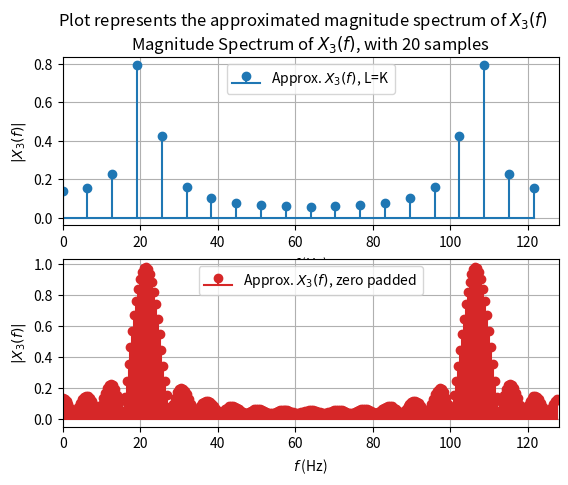
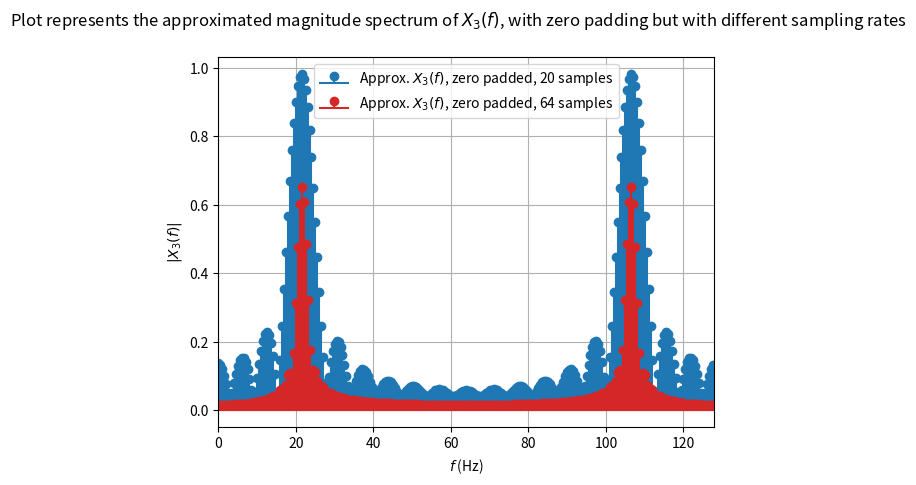

Generate these figures, in order, with matplotlib:
import numpy as np
import matplotlib.pyplot as plt
import scipy
from scipy.fft import fft

f_s = 128
f1 = 21
f2 = 22

L1 = K1 = 128  # L = K
L2 = K2 = 64  # L = K

k1 = np.arange(0, K1)
k2 = np.arange(0, K2)

x_1k = np.cos(2 * np.pi * f1 / f_s * k1)
x_2k = np.cos(2 * np.pi * f2 / f_s * k2)

# a)
L3 = K3 = 20
fl3 = np.arange(0, L3) / L3 * f_s

x_3k = x_1k[:K3] + x_2k[:K3]

X_3fl = fft(x_3k, n=L3) / K3

# For zero-padding
L = 256
X_3fl_padded = fft(x_3k, n=L) / K3

fl = np.arange(0, L) / L * f_s

fig, axs = plt.subplots(2, 1)
fig.suptitle(
    "Plot represents the approximated magnitude spectrum of $X_{3}(f)$"
)

axs[0].stem(fl3, np.abs(X_3fl), "tab:blue", basefmt="tab:blue", label="Approx. $X_{3}(f)$, L=K")
axs[0].set_title("Magnitude Spectrum of $X_{3}(f)$, with 20 samples")
axs[0].set(xlabel=r"$f$ (Hz)", ylabel=r"$|X_{3}(f)|$")
axs[0].set_xlim(0, 128)
axs[0].grid()
axs[0].legend()

# Task 3
axs[1].stem(fl, np.abs(X_3fl_padded), "tab:red", basefmt="tab:red", label="Approx. $X_{3}(f)$, zero padded")
axs[1].set(xlabel=r"$f$ (Hz)", ylabel=r"$|X_{3}(f)|$")
axs[1].set_xlim(0, 128)
axs[1].grid()
axs[1].legend()



# b)
# 20 samples
fig, axs = plt.subplots(1, 1)
fig.suptitle(
    "Plot represents the approximated magnitude spectrum of $X_{3}(f)$, with zero padding but with different sampling rates"
)

axs.stem(fl, np.abs(X_3fl_padded), "tab:blue", basefmt="tab:blue", label="Approx. $X_{3}(f)$, zero padded, 20 samples")

# 64 samples
L3 = K3 = 64
fl3 = np.arange(0, L3) / L3 * f_s

x_3k = x_1k[:K3] + x_2k[:K3]

X_3fl_padded = fft(x_3k, n=L) / K3

fl = np.arange(0, L) / L * f_s


axs.stem(fl, np.abs(X_3fl_padded), "tab:red", basefmt="tab:red", label="Approx. $X_{3}(f)$, zero padded, 64 samples")
axs.set(xlabel=r"$f$ (Hz)", ylabel=r"$|X_{3}(f)|$")
axs.set_xlim(0, 128)
axs.grid()
axs.legend()

plt.show()
